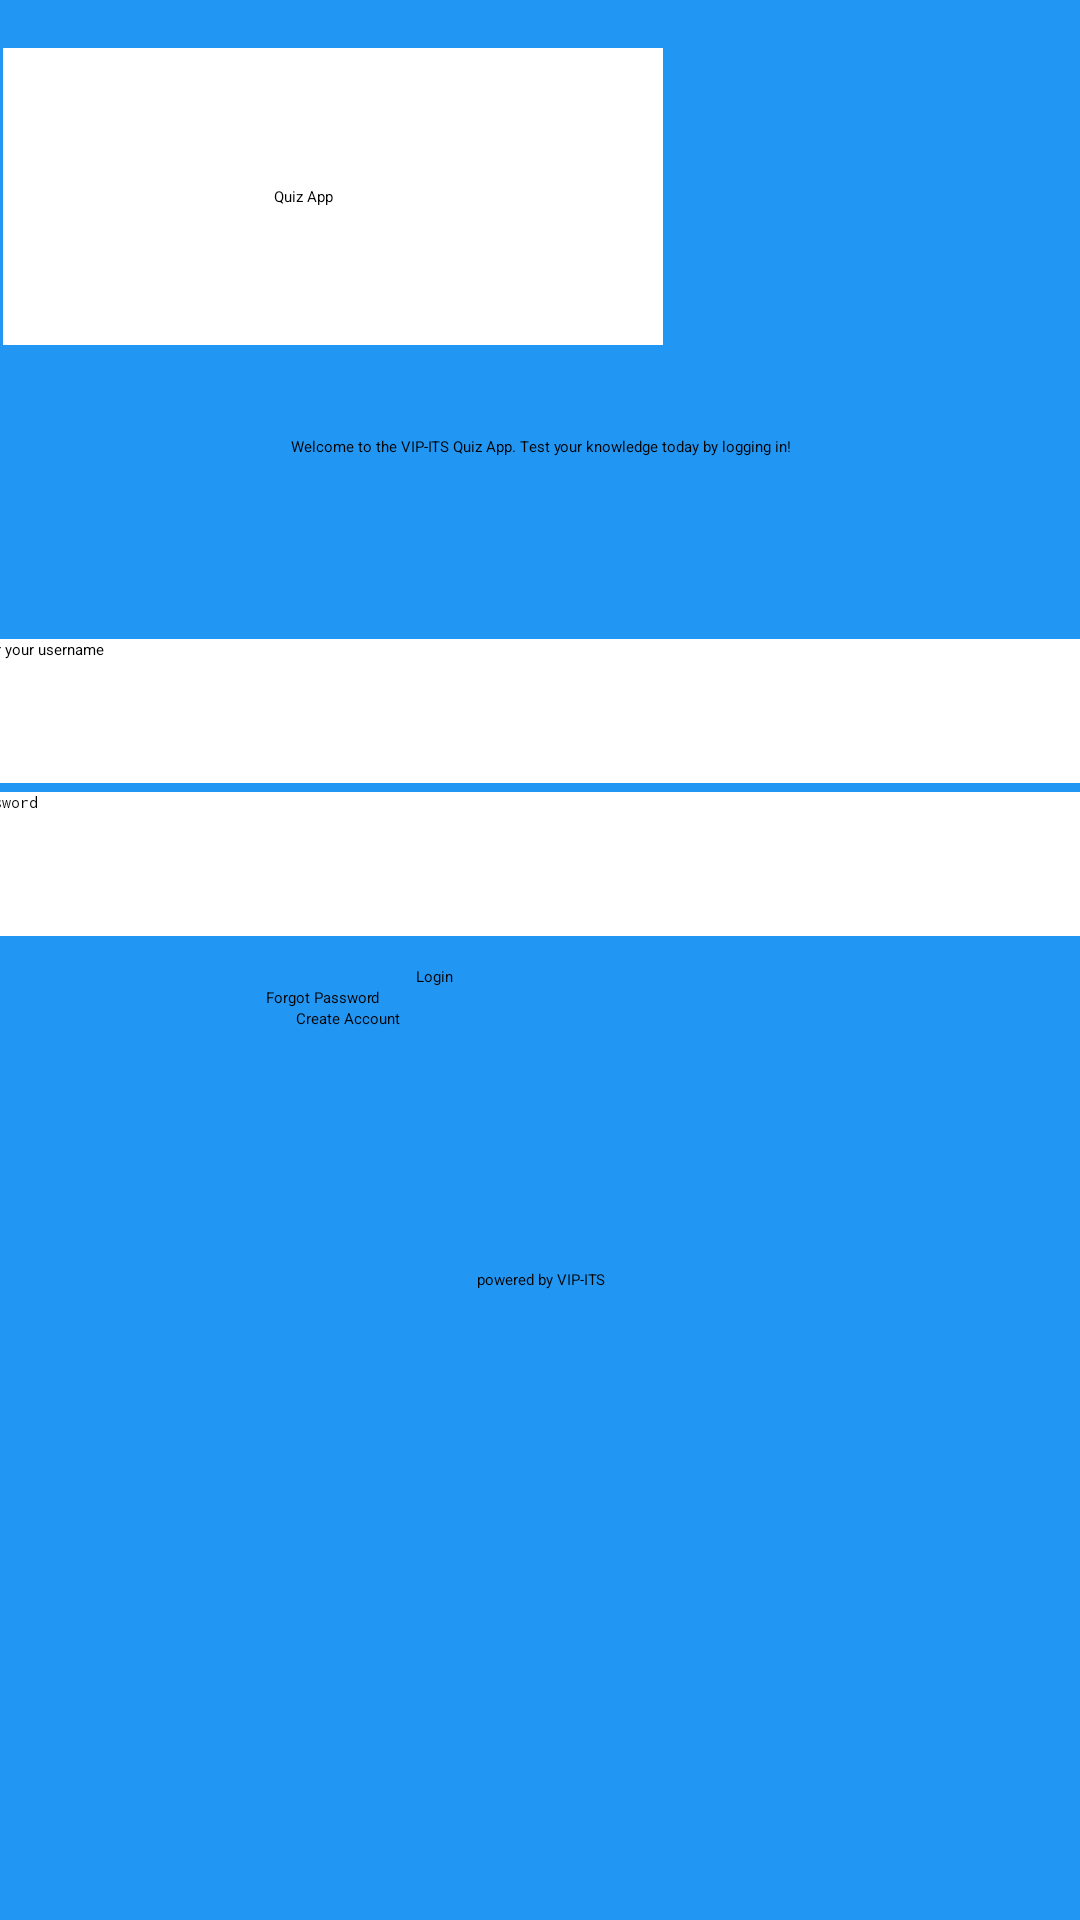

Here is an Android app screen rendered from its layout file. Give the layout XML and the strings, colors and styles it references.
<!-- AndroidManifest.xml: application theme Theme.QuizApp -->
<!-- res/layout/activity_login_page.xml -->
<?xml version="1.0" encoding="utf-8"?>
<androidx.constraintlayout.widget.ConstraintLayout xmlns:android="http://schemas.android.com/apk/res/android"
    xmlns:app="http://schemas.android.com/apk/res-auto"
    xmlns:tools="http://schemas.android.com/tools"
    android:layout_width="match_parent"
    android:layout_height="match_parent"
    android:background="#2196F3"
    android:backgroundTintMode="screen">

    <LinearLayout
        android:id="@+id/login_logo_title"
        android:layout_width="0dp"
        android:layout_height="0dp"
        android:layout_marginStart="1dp"
        android:layout_marginTop="16dp"
        android:layout_marginEnd="1dp"
        android:gravity="center"
        android:orientation="horizontal"
        app:layout_constraintBottom_toTopOf="@+id/login_content"
        app:layout_constraintEnd_toEndOf="parent"
        app:layout_constraintHorizontal_bias="1.0"
        app:layout_constraintStart_toStartOf="parent"
        app:layout_constraintTop_toTopOf="parent">

        <TextView
            android:id="@+id/login_title"
            android:layout_width="240dp"
            android:layout_height="156dp"
            android:background="@color/white"
            android:contentDescription="@string/quiz_app_login_title"
            android:gravity="center"
            android:text="@string/quiz_app_login_title"
            android:textAppearance="@style/TextAppearance.AppCompat.Display3"
            android:textColor="@color/black"
            tools:ignore="TextContrastCheck" />

        <ImageView
            android:id="@+id/quiz_logo"
            android:layout_width="158dp"
            android:layout_height="151dp"
            android:contentDescription="@string/login_logo_contentDescription"
            app:srcCompat="@mipmap/quiz_app_logo_foreground"
            tools:ignore="ImageContrastCheck"
            tools:srcCompat="@mipmap/quiz_app_logo_foreground" />
    </LinearLayout>

    <LinearLayout
        android:id="@+id/login_content"
        android:layout_width="410dp"
        android:layout_height="375dp"
        android:layout_marginStart="1dp"
        android:layout_marginEnd="1dp"
        android:layout_marginBottom="150dp"
        android:orientation="vertical"
        app:layout_constraintBottom_toBottomOf="parent"
        app:layout_constraintEnd_toEndOf="parent"
        app:layout_constraintStart_toStartOf="parent"
        app:layout_constraintTop_toBottomOf="@+id/login_logo_title">

        <Space
            android:id="@+id/login_description_spacer"
            android:layout_width="match_parent"
            android:layout_height="10dp" />

        <TextView
            android:id="@+id/login_description"
            android:layout_width="match_parent"
            android:layout_height="wrap_content"
            android:background="#2196F3"
            android:ems="10"
            android:gravity="center"
            android:importantForAutofill="no"
            android:labelFor="@id/login_description"
            android:minHeight="48dp"
            android:text="@string/quiz_app_description"
            android:textAppearance="@style/TextAppearance.AppCompat.Medium"
            android:textColor="@color/black"
            tools:ignore="TextContrastCheck" />

        <Space
            android:id="@+id/login_space_top"
            android:layout_width="match_parent"
            android:layout_height="40dp" />

        <LinearLayout
            android:id="@+id/login_user_pass_content"
            android:layout_width="match_parent"
            android:layout_height="match_parent"
            android:orientation="horizontal">

            <Space
                android:id="@+id/login_space_left"
                android:layout_width="40dp"
                android:layout_height="wrap_content"
                android:layout_weight="1" />

            <LinearLayout
                android:layout_width="match_parent"
                android:layout_height="match_parent"
                android:layout_weight="1"
                android:background="#2196F3"
                android:orientation="vertical">

                <EditText
                    android:id="@+id/login_username"
                    android:layout_width="match_parent"
                    android:layout_height="wrap_content"
                    android:background="@color/white"
                    android:backgroundTint="@color/white"
                    android:backgroundTintMode="src_over"
                    android:ems="10"
                    android:hint="@string/login_username"
                    android:importantForAutofill="no"
                    android:inputType="text"
                    android:minHeight="48dp"
                    android:textAppearance="@style/TextAppearance.AppCompat.Small"
                    android:textColorHint="@color/black" />

                <Space
                    android:id="@+id/login_user_pass_space"
                    android:layout_width="match_parent"
                    android:layout_height="3dp" />

                <EditText
                    android:id="@+id/login_password"
                    android:layout_width="match_parent"
                    android:layout_height="wrap_content"
                    android:background="@color/white"
                    android:backgroundTint="@color/white"
                    android:backgroundTintMode="src_over"
                    android:ems="10"
                    android:hint="@string/login_password"
                    android:importantForAutofill="no"
                    android:inputType="textPassword"
                    android:minHeight="48dp"
                    android:textAppearance="@style/TextAppearance.AppCompat.Small"
                    android:textColorHint="@color/black" />

                <Space
                    android:id="@+id/login_button_space_top"
                    android:layout_width="match_parent"
                    android:layout_height="10dp" />

                <Button
                    android:id="@+id/login_button"
                    android:layout_width="wrap_content"
                    android:layout_height="wrap_content"
                    android:layout_marginLeft="150dp"
                    android:layout_marginRight="10dp"
                    android:backgroundTint="@color/white"
                    android:contentDescription="@string/login_button"
                    android:onClick="submitCredentials"
                    android:text="@string/login_button"
                    android:textColor="@color/black"
                    android:textColorHighlight="@color/pastel_dark_green"
                    android:textColorHint="#2196F3"
                    android:textColorLink="@color/pastel_dark_green"
                    app:iconTint="@color/pastel_dark_green"
                    app:strokeColor="@color/pastel_dark_green" />

                <Button
                    android:id="@+id/login_forgot_pass_button"
                    android:layout_width="wrap_content"
                    android:layout_height="wrap_content"
                    android:layout_marginLeft="100dp"
                    android:layout_marginRight="90dp"
                    android:backgroundTint="@color/white"
                    android:onClick="resetPassword"
                    android:text="@string/login_forgot_pass_button"
                    android:textColor="@color/black" />

                <Button
                    android:id="@+id/create_account_login_button"
                    android:layout_width="wrap_content"
                    android:layout_height="wrap_content"
                    android:backgroundTint="@color/white"
                    android:layout_marginLeft="110dp"
                    android:layout_marginRight="10dp"
                    android:contentDescription="@string/create_account"
                    android:onClick="goToAccountCreation"
                    android:text="@string/create_account"
                    android:textColor="@color/black" />

                <Space
                    android:id="@+id/login_tagline_space"
                    android:layout_width="match_parent"
                    android:layout_height="20dp" />

                <TextView
                    android:id="@+id/login_tagline"
                    android:layout_width="match_parent"
                    android:layout_height="match_parent"
                    android:layout_gravity="bottom"
                    android:ems="10"
                    android:gravity="center"
                    android:importantForAutofill="no"
                    android:minHeight="48dp"
                    android:text="@string/login_tagline"
                    android:textAppearance="@style/TextAppearance.AppCompat.Small"
                    android:textColor="@color/black"
                    tools:ignore="TouchTargetSizeCheck" />

            </LinearLayout>

            <Space
                android:id="@+id/login_space_right"
                android:layout_width="40dp"
                android:layout_height="wrap_content"
                android:layout_weight="1" />

        </LinearLayout>
    </LinearLayout>

</androidx.constraintlayout.widget.ConstraintLayout>
<!-- resources referenced by this layout -->
<resources>
  <color name="black">#FF000000</color>
  <color name="pastel_dark_green">#4f6367</color>
  <color name="white">#FFFFFFFF</color>
  <!-- mipmap quiz_app_logo_foreground: png bitmap (mipmap-hdpi, 8094 bytes) -->
  <string name="create_account">Create Account</string>
  <string name="login_button">Login</string>
  <string name="login_forgot_pass_button">Forgot Password</string>
  <string name="login_logo_contentDescription">QuizApp Logo</string>
  <string name="login_password">password</string>
  <string name="login_tagline">powered by VIP-ITS</string>
  <string name="login_username">Enter your username</string>
  <string name="quiz_app_description">Welcome to the VIP-ITS Quiz App. Test your knowledge today by logging in!</string>
  <string name="quiz_app_login_title">Quiz App</string>
  <style name="Theme.QuizApp" parent="Theme.MaterialComponents.DayNight.DarkActionBar">
          
          <item name="colorPrimary">@color/purple_200</item>
          <item name="colorPrimaryVariant">@color/purple_700</item>
          <item name="colorOnPrimary">@color/black</item>
          
          <item name="colorSecondary">@color/teal_200</item>
          <item name="colorSecondaryVariant">@color/coral</item>
          <item name="colorOnSecondary">@color/black</item>
          
          <item name="android:statusBarColor" tools:targetApi="l">?attr/colorPrimaryVariant</item>
          
      </style>
  <color name="purple_200">#FFBB86FC</color>
  <color name="purple_700">#FF3700B3</color>
  <color name="teal_200">#FF03DAC5</color>
  <color name="coral">#FE5F55</color>
</resources>
